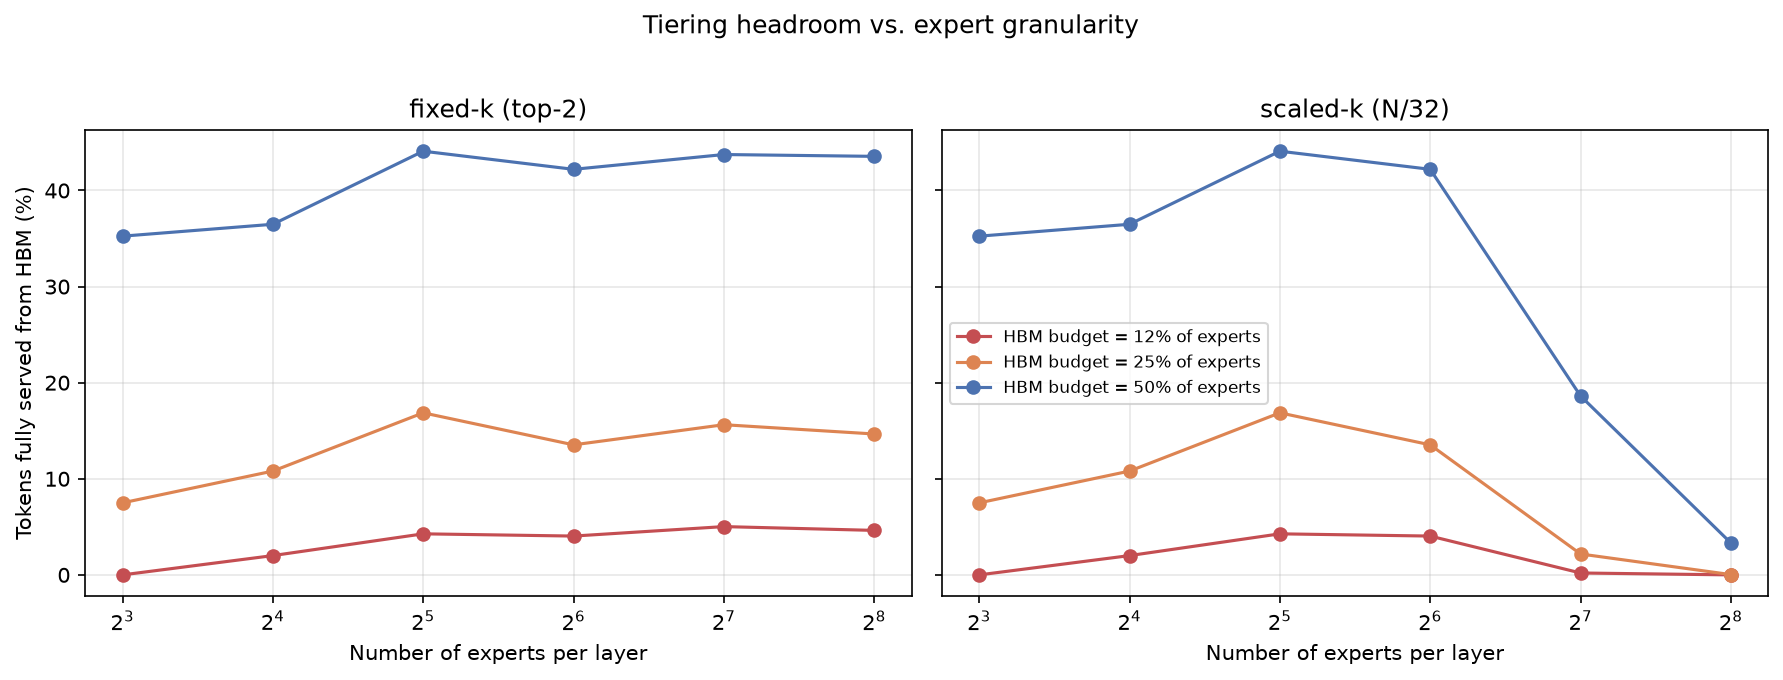

The data file committed next to this chart (first rows):
regime, num_experts, top_k, routed_fraction_pct, budget_fraction, experts_in_hbm, hbm_gb_per_layer, cxl_offload_gb_all_layers, static_hit_rate_pct, lru_hit_rate_pct, tokens_fully_resident_pct
fixed-k (top-2), 8, 2, 25.0, 0.125, 1, 0.3523, 78.92, 20.08, 5.846, 0.0
fixed-k (top-2), 8, 2, 25.0, 0.25, 2, 0.7046, 67.65, 34.51, 27.11, 7.495
fixed-k (top-2), 8, 2, 25.0, 0.5, 4, 1.409, 45.1, 62.03, 53.49, 35.25
fixed-k (top-2), 16, 2, 12.5, 0.125, 2, 0.3523, 78.92, 19.13, 19.71, 2.007
fixed-k (top-2), 16, 2, 12.5, 0.25, 4, 0.7046, 67.65, 35.91, 32.5, 10.8
fixed-k (top-2), 16, 2, 12.5, 0.5, 8, 1.409, 45.1, 61.57, 56.83, 36.48
fixed-k (top-2), 32, 2, 6.25, 0.125, 4, 0.3523, 78.92, 23.27, 23.42, 4.272
fixed-k (top-2), 32, 2, 6.25, 0.25, 8, 0.7046, 67.65, 42.37, 36.36, 16.86
fixed-k (top-2), 32, 2, 6.25, 0.5, 16, 1.409, 45.1, 66.84, 61.03, 44.09
fixed-k (top-2), 64, 2, 3.125, 0.125, 8, 0.3523, 78.92, 21.16, 24.46, 4.04
fixed-k (top-2), 64, 2, 3.125, 0.25, 16, 0.7046, 67.65, 37.34, 36.91, 13.53
fixed-k (top-2), 64, 2, 3.125, 0.5, 32, 1.409, 45.1, 65.17, 60.49, 42.2
fixed-k (top-2), 128, 2, 1.562, 0.125, 16, 0.3523, 78.92, 22.99, 25.31, 5.025
fixed-k (top-2), 128, 2, 1.562, 0.25, 32, 0.7046, 67.65, 39.73, 37.58, 15.63
fixed-k (top-2), 128, 2, 1.562, 0.5, 64, 1.409, 45.1, 66.19, 60.99, 43.74
fixed-k (top-2), 256, 2, 0.7812, 0.125, 32, 0.3523, 78.92, 21.88, 25.63, 4.63
fixed-k (top-2), 256, 2, 0.7812, 0.25, 64, 0.7046, 67.65, 38.55, 37.82, 14.66
fixed-k (top-2), 256, 2, 0.7812, 0.5, 128, 1.409, 45.1, 66.18, 61.18, 43.55
scaled-k (N/32), 8, 2, 25.0, 0.125, 1, 0.3523, 78.92, 20.08, 5.846, 0.0
scaled-k (N/32), 8, 2, 25.0, 0.25, 2, 0.7046, 67.65, 34.51, 27.11, 7.495
scaled-k (N/32), 8, 2, 25.0, 0.5, 4, 1.409, 45.1, 62.03, 53.49, 35.25
scaled-k (N/32), 16, 2, 12.5, 0.125, 2, 0.3523, 78.92, 19.13, 19.71, 2.007
scaled-k (N/32), 16, 2, 12.5, 0.25, 4, 0.7046, 67.65, 35.91, 32.5, 10.8
scaled-k (N/32), 16, 2, 12.5, 0.5, 8, 1.409, 45.1, 61.57, 56.83, 36.48
scaled-k (N/32), 32, 2, 6.25, 0.125, 4, 0.3523, 78.92, 23.27, 23.42, 4.272
scaled-k (N/32), 32, 2, 6.25, 0.25, 8, 0.7046, 67.65, 42.37, 36.36, 16.86
scaled-k (N/32), 32, 2, 6.25, 0.5, 16, 1.409, 45.1, 66.84, 61.03, 44.09
scaled-k (N/32), 64, 2, 3.125, 0.125, 8, 0.3523, 78.92, 21.16, 24.46, 4.04
scaled-k (N/32), 64, 2, 3.125, 0.25, 16, 0.7046, 67.65, 37.34, 36.91, 13.53
scaled-k (N/32), 64, 2, 3.125, 0.5, 32, 1.409, 45.1, 65.17, 60.49, 42.2
scaled-k (N/32), 128, 4, 3.125, 0.125, 16, 0.3523, 78.92, 23, 18.97, 0.1975
scaled-k (N/32), 128, 4, 3.125, 0.25, 32, 0.7046, 67.65, 39.47, 32.57, 2.175
scaled-k (N/32), 128, 4, 3.125, 0.5, 64, 1.409, 45.1, 66.08, 57.94, 18.62
scaled-k (N/32), 256, 8, 3.125, 0.125, 32, 0.3523, 78.92, 21.75, 15.83, 0.0
scaled-k (N/32), 256, 8, 3.125, 0.25, 64, 0.7046, 67.65, 38.25, 29.68, 0.03
scaled-k (N/32), 256, 8, 3.125, 0.5, 128, 1.409, 45.1, 65.57, 56.06, 3.318
